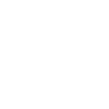
t = 0.00 s
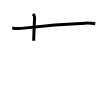
t = 2.00 s
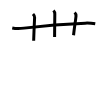
t = 4.00 s
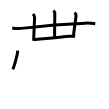
t = 6.00 s
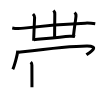
t = 8.00 s
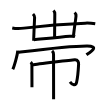
t = 10.00 s

The animated SVG that drew these frames (rendered in a browser with its animation timeline set to each time). Animation: 10 SMIL elements (animate=10); one cycle of 10.00 s.

<svg width="109px" height="109px" viewBox="0 0 px 109px" xmlns="http://www.w3.org/2000/svg" xmlns:xlink="http://www.w3.org/1999/xlink" xml:space="preserve" version="1.1"  baseProfile="full">
<path d="M12.25,27.95c4.25,0.93,8.04,0.63,11.77,0.17c15.23-1.87,43.1-4.25,61.23-4.96c3.59-0.14,6.62,0.09,10,0.63" style="fill:none;stroke:black;stroke-width:3;opacity:0">
  <animate attributeType="CSS" attributeName="opacity" from="0" to="1" begin="0s" dur="1s" repeatCount="0" fill="freeze" />
</path>
<path d="M33,14c1,1,1.67,2.5,1.61,3.5c-0.2,3.31-0.6,13.03-0.84,20c-0.04,1.18-0.08,2.27-0.11,3.25" style="fill:none;stroke:black;stroke-width:3;opacity:0">
  <animate attributeType="CSS" attributeName="opacity" from="0" to="1" begin="1s" dur="1s" repeatCount="0" fill="freeze" />
</path>
<path d="M53.45,10.5c0.96,0.96,1.38,2.48,1.36,3.5c-0.07,4.25-0.19,14.88-0.21,23" style="fill:none;stroke:black;stroke-width:3;opacity:0">
  <animate attributeType="CSS" attributeName="opacity" from="0" to="1" begin="2s" dur="1s" repeatCount="0" fill="freeze" />
</path>
<path d="M74.65,12.5c0.86,0.86,1.44,2.48,1.36,3.5c-0.27,3.5-1.64,11.38-2.46,19.25" style="fill:none;stroke:black;stroke-width:3;opacity:0">
  <animate attributeType="CSS" attributeName="opacity" from="0" to="1" begin="3s" dur="1s" repeatCount="0" fill="freeze" />
</path>
<path d="M33.85,39.88c9.78-1.01,26.65-3.01,36.04-3.63c2.04-0.13,3.74-0.13,5.19,0.38" style="fill:none;stroke:black;stroke-width:3;opacity:0">
  <animate attributeType="CSS" attributeName="opacity" from="0" to="1" begin="4s" dur="1s" repeatCount="0" fill="freeze" />
</path>
<path d="M17.75,50.62c-0.15,3.93-3.73,16.28-5,18.62" style="fill:none;stroke:black;stroke-width:3;opacity:0">
  <animate attributeType="CSS" attributeName="opacity" from="0" to="1" begin="5s" dur="1s" repeatCount="0" fill="freeze" />
</path>
<path d="M18.4,52.34c3.84-0.45,49.59-6.35,68.62-6.35c14.24,0,1.12,7.48-0.56,8.81" style="fill:none;stroke:black;stroke-width:3;opacity:0">
  <animate attributeType="CSS" attributeName="opacity" from="0" to="1" begin="6s" dur="1s" repeatCount="0" fill="freeze" />
</path>
<path d="M30.71,62.14c0.66,0.61,1.19,1.99,1.19,3.03c0,2.09,0.03,10.83,0.05,17.2c0,1.88,0.01,3.55,0.01,4.78" style="fill:none;stroke:black;stroke-width:3;opacity:0">
  <animate attributeType="CSS" attributeName="opacity" from="0" to="1" begin="7s" dur="1s" repeatCount="0" fill="freeze" />
</path>
<path d="M32.43,64.79c5.07-0.92,39.64-4.98,42.37-5.13c3.22-0.18,3.88,3.04,3.8,4.63c-0.46,8.48-0.6,11.46-2,18.01c-0.86,4-4.22,2.82-6.62-0.41" style="fill:none;stroke:black;stroke-width:3;opacity:0">
  <animate attributeType="CSS" attributeName="opacity" from="0" to="1" begin="8s" dur="1s" repeatCount="0" fill="freeze" />
</path>
<path d="M52.1,50.88c1.01,1.01,1.44,2.37,1.44,3.53c0,0.57,0.04,25.2,0.05,38.08c0,3.1,0.01,5.52,0.01,6.76" style="fill:none;stroke:black;stroke-width:3;opacity:0">
  <animate attributeType="CSS" attributeName="opacity" from="0" to="1" begin="9s" dur="1s" repeatCount="0" fill="freeze" />
</path>
</svg>
